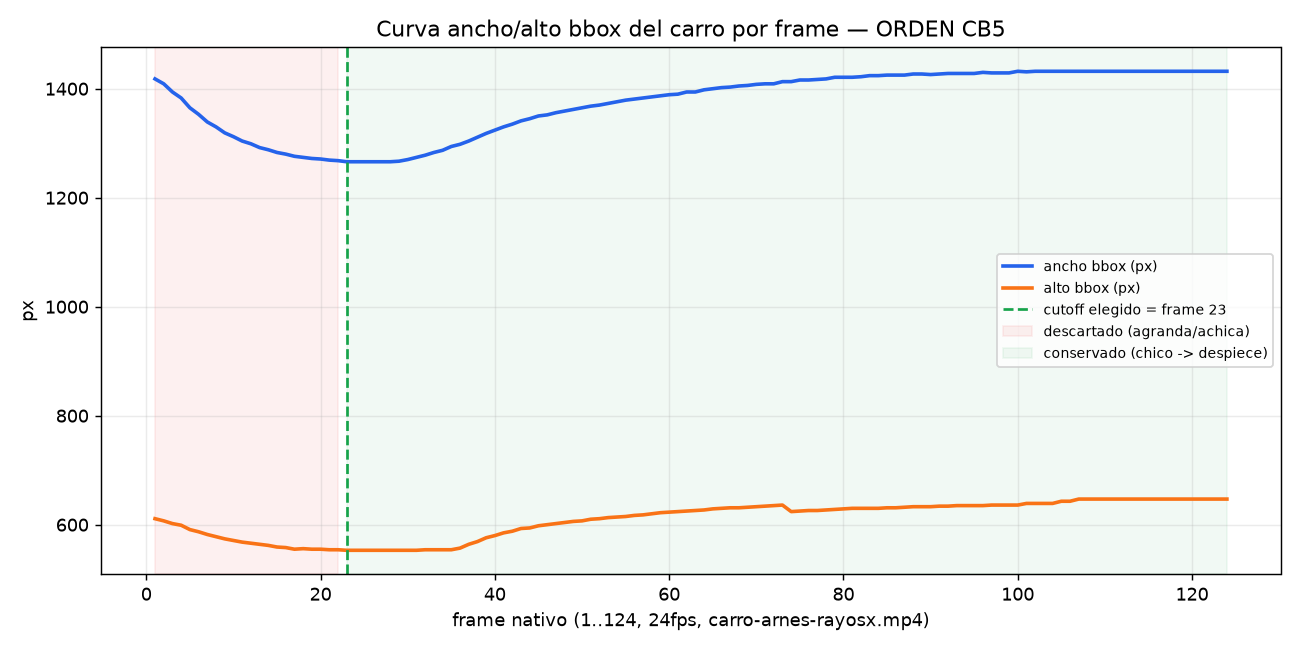

Values plotted in this chart, from the file beside it:
Installed 2 packages in 28ms
n_frames=124
idx, file, x0, x1, y0, y1, w, h, area_frac
1, n_0001.png, 9, 1426, 27, 637, 1418, 611, 0.4394
2, n_0002.png, 13, 1421, 32, 638, 1409, 607, 0.4399
3, n_0003.png, 19, 1412, 40, 641, 1394, 602, 0.4322
4, n_0004.png, 23, 1405, 45, 643, 1383, 599, 0.4277
5, n_0005.png, 30, 1394, 55, 645, 1365, 591, 0.4155
6, n_0006.png, 36, 1388, 61, 647, 1353, 587, 0.4129
7, n_0007.png, 42, 1380, 68, 649, 1339, 582, 0.4053
8, n_0008.png, 46, 1375, 73, 650, 1330, 578, 0.4014
9, n_0009.png, 50, 1368, 78, 651, 1319, 574, 0.3937
10, n_0010.png, 53, 1364, 82, 652, 1312, 571, 0.3948
11, n_0011.png, 56, 1359, 86, 653, 1304, 568, 0.3889
12, n_0012.png, 58, 1356, 89, 654, 1299, 566, 0.3872
13, n_0013.png, 61, 1352, 92, 655, 1292, 564, 0.3822
14, n_0014.png, 63, 1350, 94, 655, 1288, 562, 0.3822
15, n_0015.png, 65, 1347, 97, 655, 1283, 559, 0.3789
16, n_0016.png, 66, 1345, 98, 655, 1280, 558, 0.3787
17, n_0017.png, 68, 1343, 100, 654, 1276, 555, 0.3755
18, n_0018.png, 69, 1342, 101, 656, 1274, 556, 0.3748
19, n_0019.png, 70, 1341, 102, 656, 1272, 555, 0.3746
20, n_0020.png, 70, 1340, 103, 657, 1271, 555, 0.3761
21, n_0021.png, 71, 1339, 104, 657, 1269, 554, 0.3743
22, n_0022.png, 71, 1338, 104, 657, 1268, 554, 0.3751
23, n_0023.png, 72, 1337, 105, 657, 1266, 553, 0.3733
24, n_0024.png, 72, 1337, 105, 657, 1266, 553, 0.3730
25, n_0025.png, 72, 1337, 105, 657, 1266, 553, 0.3722
26, n_0026.png, 72, 1337, 105, 657, 1266, 553, 0.3729
27, n_0027.png, 72, 1337, 105, 657, 1266, 553, 0.3738
28, n_0028.png, 72, 1337, 105, 657, 1266, 553, 0.3744
29, n_0029.png, 72, 1338, 105, 657, 1267, 553, 0.3750
30, n_0030.png, 71, 1340, 105, 657, 1270, 553, 0.3769
31, n_0031.png, 71, 1344, 105, 657, 1274, 553, 0.3799
32, n_0032.png, 71, 1348, 104, 657, 1278, 554, 0.3822
33, n_0033.png, 71, 1353, 104, 657, 1283, 554, 0.3847
34, n_0034.png, 71, 1357, 104, 657, 1287, 554, 0.3892
35, n_0035.png, 70, 1363, 104, 657, 1294, 554, 0.3944
36, n_0036.png, 70, 1367, 101, 657, 1298, 557, 0.4023
37, n_0037.png, 69, 1372, 94, 657, 1304, 564, 0.4098
38, n_0038.png, 66, 1376, 89, 657, 1311, 569, 0.4167
39, n_0039.png, 64, 1381, 82, 657, 1318, 576, 0.4233
40, n_0040.png, 61, 1384, 78, 657, 1324, 580, 0.4275
41, n_0041.png, 59, 1388, 72, 656, 1330, 585, 0.4334
42, n_0042.png, 56, 1390, 69, 656, 1335, 588, 0.4389
43, n_0043.png, 53, 1393, 64, 656, 1341, 593, 0.4437
44, n_0044.png, 51, 1395, 63, 656, 1345, 594, 0.4486
45, n_0045.png, 48, 1397, 59, 656, 1350, 598, 0.4514
46, n_0046.png, 48, 1399, 57, 656, 1352, 600, 0.4558
47, n_0047.png, 46, 1401, 55, 656, 1356, 602, 0.4586
48, n_0048.png, 44, 1402, 53, 656, 1359, 604, 0.4609
49, n_0049.png, 42, 1403, 50, 655, 1362, 606, 0.4626
50, n_0050.png, 41, 1405, 49, 655, 1365, 607, 0.4658
51, n_0051.png, 39, 1406, 46, 655, 1368, 610, 0.4684
52, n_0052.png, 39, 1408, 45, 655, 1370, 611, 0.4686
53, n_0053.png, 37, 1409, 43, 655, 1373, 613, 0.4706
54, n_0054.png, 36, 1411, 41, 654, 1376, 614, 0.4728
55, n_0055.png, 34, 1412, 40, 654, 1379, 615, 0.4735
56, n_0056.png, 33, 1413, 38, 654, 1381, 617, 0.4760
57, n_0057.png, 32, 1414, 37, 654, 1383, 618, 0.4725
58, n_0058.png, 31, 1415, 35, 654, 1385, 620, 0.4757
... 66 more rows
